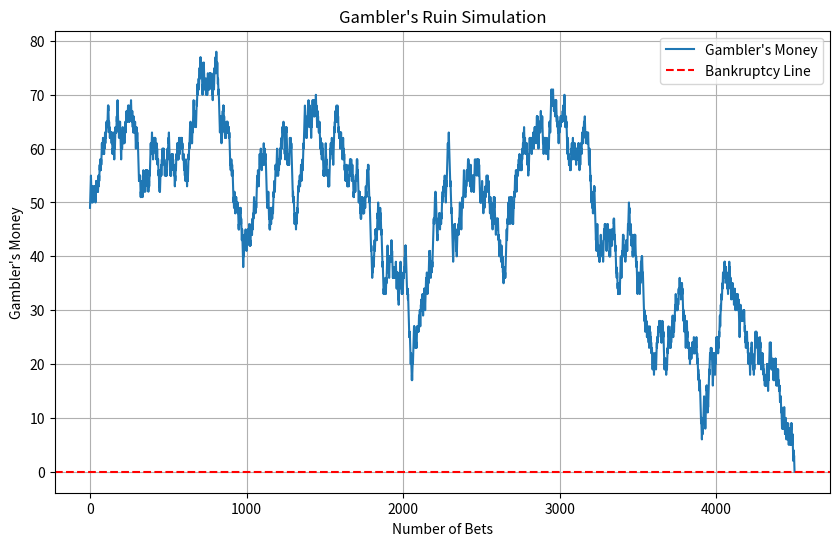

Python code for this plot:
import matplotlib.pyplot as plt
import numpy as np

#gambler_money: initial stake of a gambler
#casino_money: casino's wealth
#win_probability(P): the probability of winning a bet
##assumptions: 
        # 1. P is constant throughout the game
        # 2. winner gets +1, loser gets -1
def gambler_ruin(gambler_money, casino_money, win_probability):
    
    #array to record gambler's money after each bet
    history = []
    bets = 0

    #either one of them reaches 0, the game ends
    while gambler_money > 0 and casino_money > 0:
        #np.random.rand() produces values from 0 to 1 following uniform distribution
        bet_result = np.random.rand()
        #this occures with a chance of P
        if bet_result < win_probability:
            gambler_money += 1
            casino_money -= 1
        #this occures with a chance of 1 - P
        else:
            gambler_money -= 1
            casino_money += 1
        
        #at the end of every bet
        #1. record the gambler's wealth
        #2. increase bets by 1
        history.append(gambler_money)
        bets += 1
    
    #the one whose wealth reaches 0 is the loser
    if gambler_money == 0:
      loser = "gambler"
    else:
      loser = "casino"
    
    return history, bets, loser

def plot_gambler_ruin(gambler_money, casino_money, win_probability):
    history, bets, loser = gambler_ruin(gambler_money, casino_money, win_probability)

    plt.figure(figsize=(10, 6))
    plt.plot(history, label="Gambler's Money")
    plt.axhline(y=0, color='r', linestyle='--', label='Bankruptcy Line')
    plt.xlabel('Number of Bets')
    plt.ylabel('Gambler\'s Money')
    plt.title('Gambler\'s Ruin Simulation')
    plt.legend()
    plt.grid(True)
    plt.show()

    print(f"The {loser} went bankrupt after {bets} bets.")
    
    #if the gambler beats casino, print additional message
    if loser == "casino":
      print("Wow! You beat casino!")

# Example usage
gambler_money = 50          #usually small
casino_money = 5000         #usually large
win_probability = 0.5       

plot_gambler_ruin(gambler_money, casino_money, win_probability)